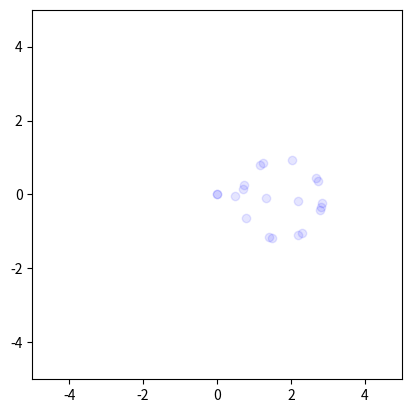

Here is the Python script that generated this plot: (Note: this script raises an exception after producing the figure.)
# Program Description: 
# Simulate a tracked vehicle undergoing various control inputs.
 
#================= Libraries =================
import math
import numpy as np
import matplotlib.pylab as plt
import matplotlib.animation as animation
import matplotlib.patches as patches
import matplotlib as mpl


#================= Constants =================

    #Time
TIME_INIT   = 0
TIME_LAST   = 85
STEPS       = 2000
DT          = (TIME_LAST - TIME_INIT)/STEPS

    #Plot
AXIS_LIMIT  = 5

    #Dimensions
WIDTH       = 0.2
LENGTH      = 1.0
BASE        = 0.5
ARROW_WIDTH = 0.2

    #Inertial parameters
MASS        = 1.0
INERTIA     = 1.0

    #Friction
VEL_STAT    = 0.05
U_STAT      = 1
U_DYN       = 1
K_STAT      = 2
NUM_X       = 2
NUM_Y       = 10

    #Gravity acceleration
ANG_XY      = 0 
ANG_RZ      = 0
GRAVITY     = 1
            #
ANG_XY     *= math.pi/180.0
ANG_RZ     *= math.pi/180.0
GRAV_XY     = math.sin( ANG_RZ ) * GRAVITY
GRAV_X      = math.cos( ANG_XY ) * GRAV_XY
GRAV_Y      = math.sin( ANG_XY ) * GRAV_XY
GRAV_Z      = math.cos( ANG_RZ ) * GRAVITY
F_NORM      = GRAV_Z * MASS


#================= Simulation =================

#-- Friction Force [with static friction] acting on a contact element
class fricForce:
    
    def __init__( self, dt, vel_stat, k_stat, u_stat, u_dyn ):
        # Variables
        self.ds         = [0,0]
        #Constants
        self.DT         = dt
        self.VEL_STAT   = vel_stat
        self.K_STAT     = k_stat
        self.U_STAT     = u_stat
        self.U_DYN      = u_dyn

    def vecMag( self, v ):
        return ( v[0]*v[0] + v[1]*v[1] )**0.5

    def update( self, dv, dn ):

        # Normalize velocity
        dv[0] /= self.VEL_STAT
        dv[1] /= self.VEL_STAT
        dv_mag = self.vecMag( dv )

        # Initialize coefficient        
        du = [0,0]

        # Static region:
        if dv_mag <= 1:

            # Displacement [ Trapezoidal integration ]
            self.ds[0] += dv[0] * self.DT
            self.ds[1] += dv[1] * self.DT

            # Friction coefficient
            du[0] = self.ds[0]*self.K_STAT + dv[0]
            du[1] = self.ds[1]*self.K_STAT + dv[1]

                # Limit coefficient
            du_mag = self.vecMag( du )   
            
            if du_mag > 1:
                du[0] = ( du[0]/du_mag )*self.U_STAT
                du[1] = ( du[1]/du_mag )*self.U_STAT

                # Limit displacement
            ds_mag = self.vecMag( self.ds )
            
            if ds_mag > 1:
                self.ds[0] = ( self.ds[0]/ds_mag )*self.U_STAT
                self.ds[1] = ( self.ds[1]/ds_mag )*self.U_STAT

        # Dynamic region:
        else:
            du[0] = ( dv[0]/dv_mag ) * self.U_DYN
            du[1] = ( dv[1]/dv_mag ) * self.U_DYN

            # Reset displacement
            self.ds = [0,0]
        
        # Output Force
        return [ -du[0]*dn, -du[1]*dn ]

		
#-- Net force and torque generated by a track [Region of infinitesimal contact elements]
class trackForce:
    
    def __init__(self, nx, ny, xlen, ylen, dt, vel_stat, k_stat, u_stat, u_dyn ):
        #-- Constants:
        self.NUM_X  = nx
        self.NUM_Y  = ny

        # Bi-directional integration
        nx         *= 2
        ny         *= 2

        # Check dimension size:

            # X-axis
        if nx > 0:
            self.DX = xlen/nx
            nx *= 3
        else:
            self.DX = 0
            nx = 1

            # Y-axis    
        if ny > 0:
            self.DY = ylen/ny
            ny *= 3
        else:
            self.DY = 0
            ny = 1

        # Define scalar
        self.COUNT  = 1/( nx*ny )

        #-- Friction elements:
        self.force = []

        # Scan x-axis
        for x in range( 0, nx + 1 ):
            force_y = []
            
            # Scan y-axis
            for y in range( 0, ny + 1 ):
                force_y.append( fricForce( dt, vel_stat, k_stat, u_stat, u_dyn ) )                     
            
            self.force.append( force_y )

    def __forceFunc( self, nx, ny, vx, vy, wz ):
        # Position
        y = self.DY * ny 
        x = self.DX * nx

        # Velocity at point
        dv = [ vx - wz*y, vy + wz*x ]

        # Forces at point
        [dfx, dfy] = self.force[nx][ny].update( dv, F_NORM )

        dtz = dfy*x - dfx*y
        return [dfx, dfy, dtz]
    

    def update( self, vx, vy, wz ):
        #- Integrate about x:  

        # Row integral values
        sx = []
        sy = []
        st = []

        for y in range( -self.NUM_Y, self.NUM_Y + 1, 1 ):
            # Initialize rows
            fx = 0
            fy = 0
            tz = 0

            # Apply Simpson's rule:

                # Midpoints
            for x in range( -self.NUM_X + 1, self.NUM_X, 2 ):
                [dfx, dfy, dtz] = self.__forceFunc( x, y, vx, vy, wz )
                fx += 4*dfx
                fy += 4*dfy
                tz += 4*dtz   
            
                # Subinterval bounds
            for x in range( -self.NUM_X + 2, self.NUM_X - 1, 2 ):
                [dfx, dfy, dtz] = self.__forceFunc( x, y, vx, vy, wz )
                fx += 2*dfx
                fy += 2*dfy
                tz += 2*dtz
            
                #Bounds
            [dfx_a, dfy_a, dtz_a] = self.__forceFunc( -self.NUM_X, y, vx, vy, wz )
            [dfx_b, dfy_b, dtz_b] = self.__forceFunc( self.NUM_X, y, vx, vy, wz )
            
            fx += dfx_a + dfx_b
            fy += dfy_a + dfy_b
            tz += dtz_a + dtz_b
            
            # Store values
            sx.append( fx )
            sy.append( fy )
            st.append( tz )
        
        #- Integrate about y:
        fx = 0
        fy = 0
        tz = 0

        # Apply Simpson's rule:
        ny = 2*self.NUM_Y

            # Midpoints
        for y in range( 1, ny, 2 ):
            fx += 4*sx[y]
            fy += 4*sy[y]
            tz += 4*st[y]
        
             # Subinterval bounds   
        for y in range( 2, ny - 1, 2 ):
            fx += 2*sx[y]
            fy += 2*sy[y]
            tz += 2*st[y]

        # Scale
        fx = ( fx + sx[0] + sx[ny] )*self.COUNT
        fy = ( fy + sy[0] + sy[ny] )*self.COUNT
        tz = ( tz + st[0] + st[ny] )*self.COUNT
	#
        return [fx, fy, tz]        
    

   #--Class instances:
trkL = trackForce( NUM_X, NUM_Y, WIDTH, LENGTH, DT, VEL_STAT, K_STAT, U_STAT, U_DYN )
trkR = trackForce( NUM_X, NUM_Y, WIDTH, LENGTH, DT, VEL_STAT, K_STAT, U_STAT, U_DYN )


#---- Integrate acceleration and velocity:

    #Control inputs [with respect to time parameter]
def inputVel( t ):
    vel_L = 0
    vel_R = 0
    
    if t < 6:
        vel_L = 0.1
        vel_R = -0.1
    elif t < 20:
        vel_L = 0.2
        vel_R = 0.2
    elif t < 23.5:
        vel_L = 0.2
        vel_R = -0.2
    elif t < TIME_LAST:
        vel_L = 0.8
        vel_R = 0.4
    #
    return [vel_L, vel_R]


def solveMotion():
    #Initialize state:
    x   = []
    y   = []
    ang = []

        #Rotation
    wz      = 0.0
    theta   = 0.0

        #Translation
    accel   = [0,0]
    vel     = [0,0]
    pos     = [0,0]

        #Past values
    tz_1    = 0.0
    wz_1    = 0.0
    accel_1 = [0,0]
    vel_1   = [0,0]    

        #Time
    time = np.linspace( TIME_INIT, TIME_LAST, STEPS )

        #Solve system
    for t in time:

        #Coordinate transform
        sin = math.sin( theta )
        cos = math.cos( theta )

        #Local velocity - track centers
            #Convert global vel to local
        vx = cos*vel[0] + sin*vel[1]
        vy = cos*vel[1] - sin*vel[0]

            #Rigid body track velocities

            #- Input velocities 
        v_input = inputVel(t)

            #- Local velocities
        vx_L = vx
        vy_L = vy - wz*BASE/2 - v_input[0]

        vx_R = vx
        vy_R = vy + wz*BASE/2 - v_input[1]

        #Net forces per track - local frame
        trackL = trkL.update( vx_L, vy_L, wz )
        trackR = trkR.update( vx_R, vy_R, wz )

        fx = trackL[0] + trackR[0]
        fy = trackL[1] + trackR[1]
            #   Track rotation torque            Thrust torque
        tz = ( trackL[2] + trackR[2] ) + ( trackR[1] - trackL[1] )*BASE

        #Integrate forces: [Using Trapezoidal Rule]
            #Convert local force to global axes
        accel[0] = ( fx*cos - fy*sin )/MASS + GRAV_X
        accel[1] = ( fy*cos + fx*sin )/MASS + GRAV_Y

            #X axis
        vel[0] += 0.5*( accel[0] + accel_1[0] )*DT
        pos[0] += 0.5*( vel[0] + vel_1[0] )*DT
            #Y axis
        vel[1] += 0.5*( accel[1] + accel_1[1] )*DT
        pos[1] += 0.5*( vel[1] + vel_1[1] )*DT
            #Z axis
        wz += ( 0.5*( tz + tz_1 )/INERTIA )*DT
        theta += 0.5*( wz + wz_1 )*DT

        #Update past values
        tz_1 = tz
        wz_1 = wz
        accel_1[0] = accel[0]
        accel_1[1] = accel[1]
        vel_1[0] = vel[0]
        vel_1[1] = vel[1]

        #Store values
        x.append( pos[0] )
        y.append( pos[1] )
        ang.append( theta )
    #
    return [x, y, ang]

[x, y, ang] = solveMotion()


#================= Animation =================

#-- Plot and background
fig = plt.figure()
axes = plt.axes()

axes.axis( "scaled" )
axes.set_xlim( -AXIS_LIMIT, AXIS_LIMIT )
axes.set_ylim( -AXIS_LIMIT, AXIS_LIMIT )

    #Add trajectory
scatter = plt.scatter( x[0:STEPS:100],
                       y[0:STEPS:100],
                       c = 'b',
                       marker = 'o',
                       alpha = 0.1,
                       )


#-- Figure components
body = patches.Rectangle(   ( -BASE/2 , -BASE/2 ),
                            BASE, BASE,
                            color = 'y'
                        )

track_L = patches.Rectangle(    ( -WIDTH/2 - BASE/2 - WIDTH/2 , -LENGTH/2 ),
                                WIDTH, LENGTH,
                                color = '0.5'
                            )

track_R = patches.Rectangle(    ( -WIDTH/2 + BASE/2 + WIDTH/2 , -LENGTH/2 ),
                                 WIDTH, LENGTH,
                                 color = '0.5'
                            )

arrow = patches.Arrow(  0, -BASE/4,
                        0, BASE/2,
                        ARROW_WIDTH,
                        color = 'b'
                    )

#-- Figure Motion
def displacePatch( rect, x, y, ang ):
        #Rotate
    rot = mpl.transforms.Affine2D().rotate( ang )
        #Translate
    trans = mpl.transforms.Affine2D().translate( x, y )

        #Apply 
    rect.set_transform( rot + trans + axes.transData )

def displaceTank( x, y, ang ):
    displacePatch( arrow,   x,  y,  ang )
    displacePatch( body,    x,  y,  ang )
    displacePatch( track_L, x,  y,  ang )
    displacePatch( track_R, x,  y,  ang )

#-- Animation
def init():
    axes.add_patch( body )
    axes.add_patch( track_L )
    axes.add_patch( track_R )
    axes.add_patch( arrow )
	
    return body, track_L, track_R, arrow

def animate(t):
    displaceTank( x[t], y[t], ang[t] )
    return body, track_L, track_R, arrow

anim = animation.FuncAnimation( fig,
                                animate,
                                init_func = init,
                                frames = STEPS,
                                interval = 0.25,
                                blit = True
                                )

fig.show()

#-- Save animation as video [Remove comment to enable]
#anim.save( "tank_path.mp4", fps = 60 )  
